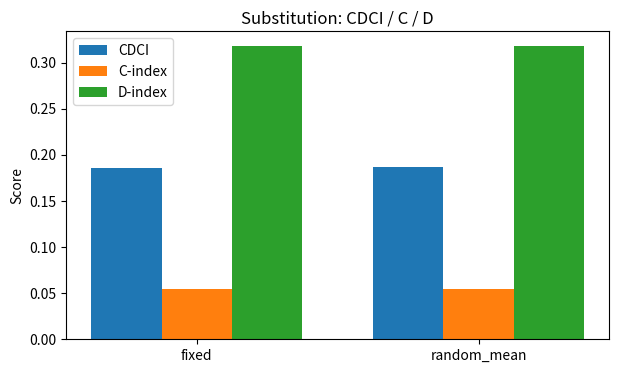

Python code for this plot: (Note: this script raises an exception after producing the figure.)
import random, math, numpy as np, pandas as pd, matplotlib.pyplot as plt
from collections import Counter
# from caas_jupyter_tools import #display_dataframe_to_user

# If sympy is needed for Hill:
try:
    from sympy import Matrix
except Exception:
    Matrix = None

# ----------------------------
# Shared metric functions
# ----------------------------
_eps = 1e-12
def _entropy_from_counts(counts, base=2):
    total = sum(counts.values())
    if total == 0: return 0.0
    H = 0.0
    for v in counts.values():
        p = v/total
        if p>0:
            H -= p * math.log(p, base)
    return H

def jensen_shannon_divergence(p_counts, q_counts, base=2):
    all_keys = set(p_counts.keys()) | set(q_counts.keys())
    Np, Nq = sum(p_counts.values()) or 1, sum(q_counts.values()) or 1
    m = {}
    for k in all_keys:
        m[k] = (p_counts.get(k,0)/Np + q_counts.get(k,0)/Nq) / 2.0
    kl_pm = 0.0; kl_qm = 0.0
    for k in all_keys:
        p = p_counts.get(k,0)/Np; q = q_counts.get(k,0)/Nq; mm = m[k]
        if p>0: kl_pm += p * math.log((p+_eps)/(mm+_eps), base)
        if q>0: kl_qm += q * math.log((q+_eps)/(mm+_eps), base)
    return 0.5*(kl_pm+kl_qm)

def mutual_information_pairs(pairs, base=2):
    N = len(pairs)
    if N==0: return 0.0
    joint = Counter(pairs)
    X = Counter(x for x,_ in pairs); Y = Counter(y for _,y in pairs)
    mi = 0.0
    for (x,y),n in joint.items():
        p_xy = n/N; p_x = X[x]/N; p_y = Y[y]/N
        mi += p_xy * math.log((p_xy+_eps)/(p_x*p_y+_eps), base)
    return mi

def confusion_jsd_avg(cipher_fun, plaintext, keyspace, sample_pairs=200, base=2):
    if len(keyspace) < 2: return 0.0
    total = 0.0; count = 0
    # If keyspace small, enumerate pairs; else sample
    for _ in range(sample_pairs):
        k1, k2 = random.sample(keyspace, 2)
        c1 = cipher_fun(plaintext, k1)
        c2 = cipher_fun(plaintext, k2)
        total += jensen_shannon_divergence(Counter(c1), Counter(c2), base=base)
        count += 1
    return total/count if count else 0.0

def diffusion_via_bigram_leakage(cipher_fun, plaintext, key, base=2):
    pt = "".join(ch for ch in plaintext.upper() if ch.isalnum())
    grams = [pt[i:i+2] for i in range(len(pt)-1)]
    if not grams:
        return 0.0
    C = cipher_fun(pt, key)
    L = min(len(grams), len(C))
    pairs = [(grams[i], C[i]) for i in range(L)]
    mi = mutual_information_pairs(pairs, base=base)
    H = _entropy_from_counts(Counter(grams), base=base)
    return 1.0 - (mi / H if H > 0 else 0.0)

def cdci_linear(alpha, C, D): return alpha*C + (1.0-alpha)*D

def compute_cdci_for_cipher(cipher_func, plaintexts, fixed_key, keyspace, alpha=0.5, sample_pairs=200):
    Cs = []; Ds = []
    for pt in plaintexts:
        C_val = confusion_jsd_avg(cipher_func, pt, keyspace, sample_pairs=sample_pairs)
        D_val = diffusion_via_bigram_leakage(cipher_func, pt, fixed_key)
        Cs.append(C_val); Ds.append(D_val)
    C_mean = float(np.mean(Cs)); D_mean = float(np.mean(Ds))
    return {'C':C_mean, 'D':D_mean, 'CDCI': cdci_linear(alpha, C_mean, D_mean), 'C_per_plain': Cs, 'D_per_plain': Ds}

# Generic helper metrics reused in each block
def fraction_changed(a, b):
    L = min(len(a), len(b))
    return sum(x!=y for x,y in zip(a[:L], b[:L])) / L if L else 0.0

def symbol_diffusion_index(cipher_func, plaintext, key, alphabet, trials=20):
    base_ct = cipher_func(plaintext, key)
    results = []
    pt_filtered = "".join(ch for ch in plaintext.upper() if ch.isalnum())
    if len(pt_filtered) == 0:
        return 0.0, 0.0
    for _ in range(trials):
        i = random.randrange(len(pt_filtered))
        new_char = random.choice([c for c in alphabet if c != pt_filtered[i]])
        P2 = pt_filtered[:i] + new_char + pt_filtered[i+1:]
        C2 = cipher_func(P2, key)
        results.append(fraction_changed(base_ct, C2))
    return float(np.mean(results)), float(np.std(results)) if len(results)>1 else 0.0

def compute_ksi(cipher_func, plaintext, key, key_variant):
    C1 = cipher_func(plaintext, key)
    C2 = cipher_func(plaintext, key_variant)
    return fraction_changed(C1, C2)

def compute_mi_from_plain_cipher_lists(plain_list, cipher_list):
    conc_plain = "".join( "".join(ch for ch in p.upper() if ch.isalnum()) for p in plain_list )
    conc_cipher = "".join(cipher_list)
    L = min(len(conc_plain), len(conc_cipher))
    pairs = list(zip(conc_plain[:L], conc_cipher[:L]))
    return mutual_information_pairs(pairs)

def compute_chi_entropy(ciphertexts, alphabet):
    text = "".join(ciphertexts)
    N = len(text)
    if N == 0: return 0.0, 0.0
    counts = Counter(text)
    expected = N / len(alphabet)
    chi2 = sum((counts[a] - expected)**2 / expected for a in alphabet)
    entropy = -sum((counts[a]/N) * math.log2(counts[a]/N) for a in counts if counts[a]>0)
    return chi2, entropy

def bootstrap_mi(pairs, n_boot=300, alpha=0.05):
    N = len(pairs)
    if N == 0: return 0.0, (0.0, 0.0)
    estimates = []
    for _ in range(n_boot):
        sample = [pairs[random.randrange(N)] for _ in range(N)]
        estimates.append(mutual_information_pairs(sample))
    estimates.sort()
    low = estimates[int((alpha/2)*n_boot)]
    high = estimates[int((1-alpha/2)*n_boot)]
    return np.mean(estimates), (low, high)

# ----------------------------
# 2) Substitution cipher
# ----------------------------
ALPH = "ABCDEFGHIJKLMNOPQRSTUVWXYZ"
def substitution_encrypt(text, key):
    mapping = {ALPH[i]: key[i] for i in range(26)}
    txt = "".join(ch for ch in text.upper() if 'A' <= ch <= 'Z')
    return "".join(mapping[c] for c in txt)

def random_sub_key():
    letters = list(ALPH); random.shuffle(letters); return "".join(letters)

def perturb_sub_key(key):
    k = list(key)
    i,j = random.sample(range(26),2); k[i],k[j]=k[j],k[i]
    return "".join(k)

def evaluate_substitution(num_texts=5, length=200, fixed_key="QWERTYUIOPASDFGHJKLZXCVBNM", random_key_count=10, alpha=0.5):
    plaintexts = [ "".join(random.choice(ALPH) for _ in range(length)) for _ in range(num_texts) ]
    plaintexts[0] = ("THEQUICKBROWNFOXJUMPSOVERTHELAZYDOG" * 6)[:length]
    keyspace = [random_sub_key() for _ in range(120)]  # sample space for confusion JS divergence

    # Fixed
    fixed_metrics = {}
    sdi_vals=[]; ksi_vals=[]; mi_vals=[]; chi_vals=[]; ent_vals=[]; mi_boot=[]
    for pt in plaintexts:
        sm,ss = symbol_diffusion_index(substitution_encrypt, pt, fixed_key, ALPH)
        sdi_vals.append(sm); ksi_vals.append(compute_ksi(substitution_encrypt, pt, fixed_key, perturb_sub_key(fixed_key)))
        C = substitution_encrypt(pt, fixed_key)
        mi_vals.append(compute_mi_from_plain_cipher_lists([pt],[C])); chi,H = compute_chi_entropy([C], ALPH)
        chi_vals.append(chi); ent_vals.append(H)
        mb,ci = bootstrap_mi(list(zip("".join(ch for ch in pt.upper() if ch.isalnum()), C[:len(pt)])), n_boot=150)
        mi_boot.append(mb)
    cdci_out = compute_cdci_for_cipher(substitution_encrypt, plaintexts, fixed_key, keyspace, alpha=alpha)
    fixed_metrics.update({
        'SDI_mean': np.mean(sdi_vals), 'KSI_mean': np.mean(ksi_vals), 'MI_mean': np.mean(mi_vals),
        'Chi2_mean': np.mean(chi_vals), 'Entropy_mean': np.mean(ent_vals), 'MI_boot_mean': np.mean(mi_boot),
        'C': cdci_out['C'], 'D': cdci_out['D'], 'CDCI': cdci_out['CDCI']
    })
    fixed_df = pd.DataFrame([fixed_metrics])

    # Random keys
    random_keys = [random_sub_key() for _ in range(random_key_count)]
    rand_records=[]
    for rk in random_keys:
        sdi_vals=[]; ksi_vals=[]; mi_vals=[]; chi_vals=[]; ent_vals=[]; mi_boot=[]
        for pt in plaintexts:
            sm,ss = symbol_diffusion_index(substitution_encrypt, pt, rk, ALPH)
            sdi_vals.append(sm); ksi_vals.append(compute_ksi(substitution_encrypt, pt, rk, perturb_sub_key(rk)))
            C = substitution_encrypt(pt, rk)
            mi_vals.append(compute_mi_from_plain_cipher_lists([pt],[C])); chi,H = compute_chi_entropy([C], ALPH)
            chi_vals.append(chi); ent_vals.append(H)
            mb,_ = bootstrap_mi(list(zip("".join(ch for ch in pt.upper() if ch.isalnum()), C[:len(pt)])), n_boot=120)
            mi_boot.append(mb)
        cdci_out = compute_cdci_for_cipher(substitution_encrypt, plaintexts, rk, keyspace, alpha=alpha)
        rand_records.append({
            'key': rk, 'SDI_mean': np.mean(sdi_vals), 'KSI_mean': np.mean(ksi_vals),
            'MI_mean': np.mean(mi_vals), 'Chi2_mean': np.mean(chi_vals), 'Entropy_mean': np.mean(ent_vals),
            'MI_boot_mean': np.mean(mi_boot), 'C': cdci_out['C'], 'D': cdci_out['D'], 'CDCI': cdci_out['CDCI']
        })
    random_df = pd.DataFrame(rand_records)
    summary = pd.DataFrame({
        'mode':['fixed','random_mean'],
        'SDI_mean':[fixed_metrics['SDI_mean'], random_df['SDI_mean'].mean()],
        'KSI_mean':[fixed_metrics['KSI_mean'], random_df['KSI_mean'].mean()],
        'MI_mean':[fixed_metrics['MI_mean'], random_df['MI_mean'].mean()],
        'Entropy_mean':[fixed_metrics['Entropy_mean'], random_df['Entropy_mean'].mean()],
        'CDCI':[fixed_metrics['CDCI'], random_df['CDCI'].mean()],
        'C_index':[fixed_metrics['C'], random_df['C'].mean()],
        'D_index':[fixed_metrics['D'], random_df['D'].mean()]
    })

    ##display_dataframe_to_user("Substitution - Fixed", fixed_df)
    #display_dataframe_to_user("Substitution - Random", random_df)
    #display_dataframe_to_user("Substitution - Summary", summary)

    # plots
    x = np.arange(len(summary)); width=0.25
    fig, ax = plt.subplots(figsize=(7,4))
    ax.bar(x-width, summary['CDCI'], width, label='CDCI')
    ax.bar(x, summary['C_index'], width, label='C-index')
    ax.bar(x+width, summary['D_index'], width, label='D-index')
    ax.set_xticks(x); ax.set_xticklabels(summary['mode']); ax.set_ylabel('Score'); ax.set_title('Substitution: CDCI / C / D'); ax.legend(); plt.show()

    fixed_df.to_csv('./mnt/data/substitution_fixed.csv', index=False)
    random_df.to_csv('./mnt/data/substitution_random.csv', index=False)
    summary.to_csv('./mnt/data/substitution_summary.csv', index=False)
    print("Substitution saved to ./mnt/data/substitution_*.csv")
    return fixed_df, random_df, summary

evaluate_substitution()